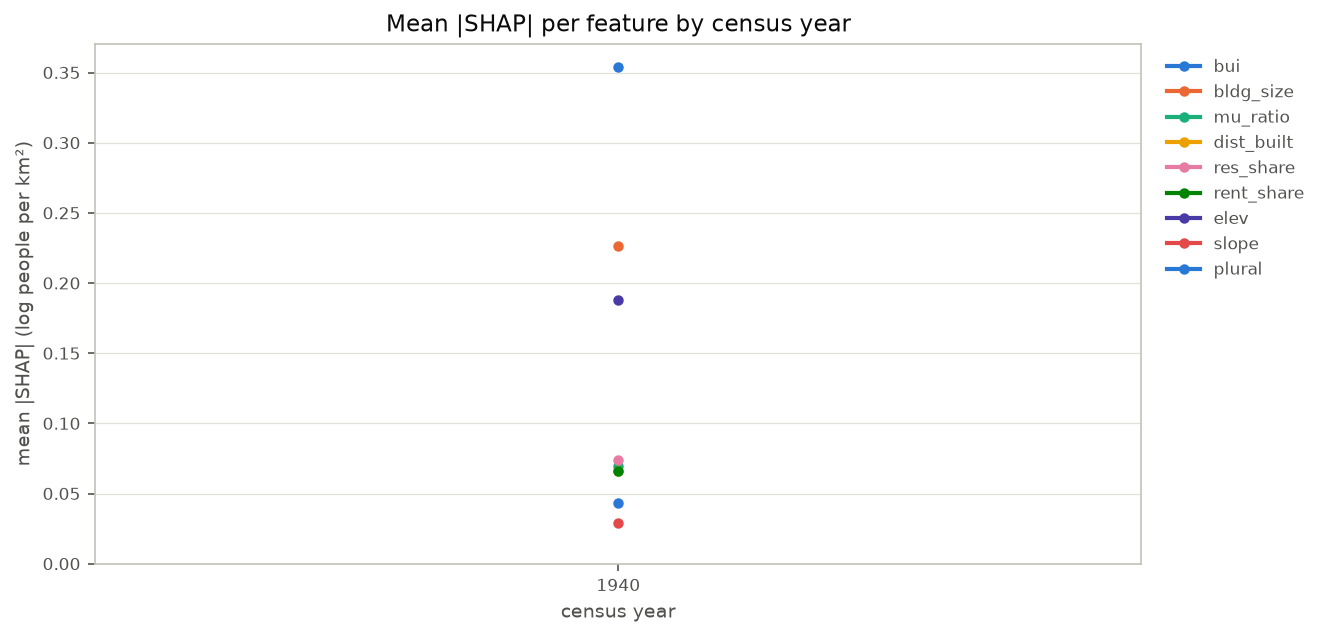

Source data for this figure (header and first rows):
year, bui, bldg_size, mu_ratio, dist_built, res_share, rent_share, elev, slope, plural
1940, 0.3541, 0.2265, 0.06983, 0.06624, 0.0738, 0.0659, 0.1877, 0.02869, 0.04291
